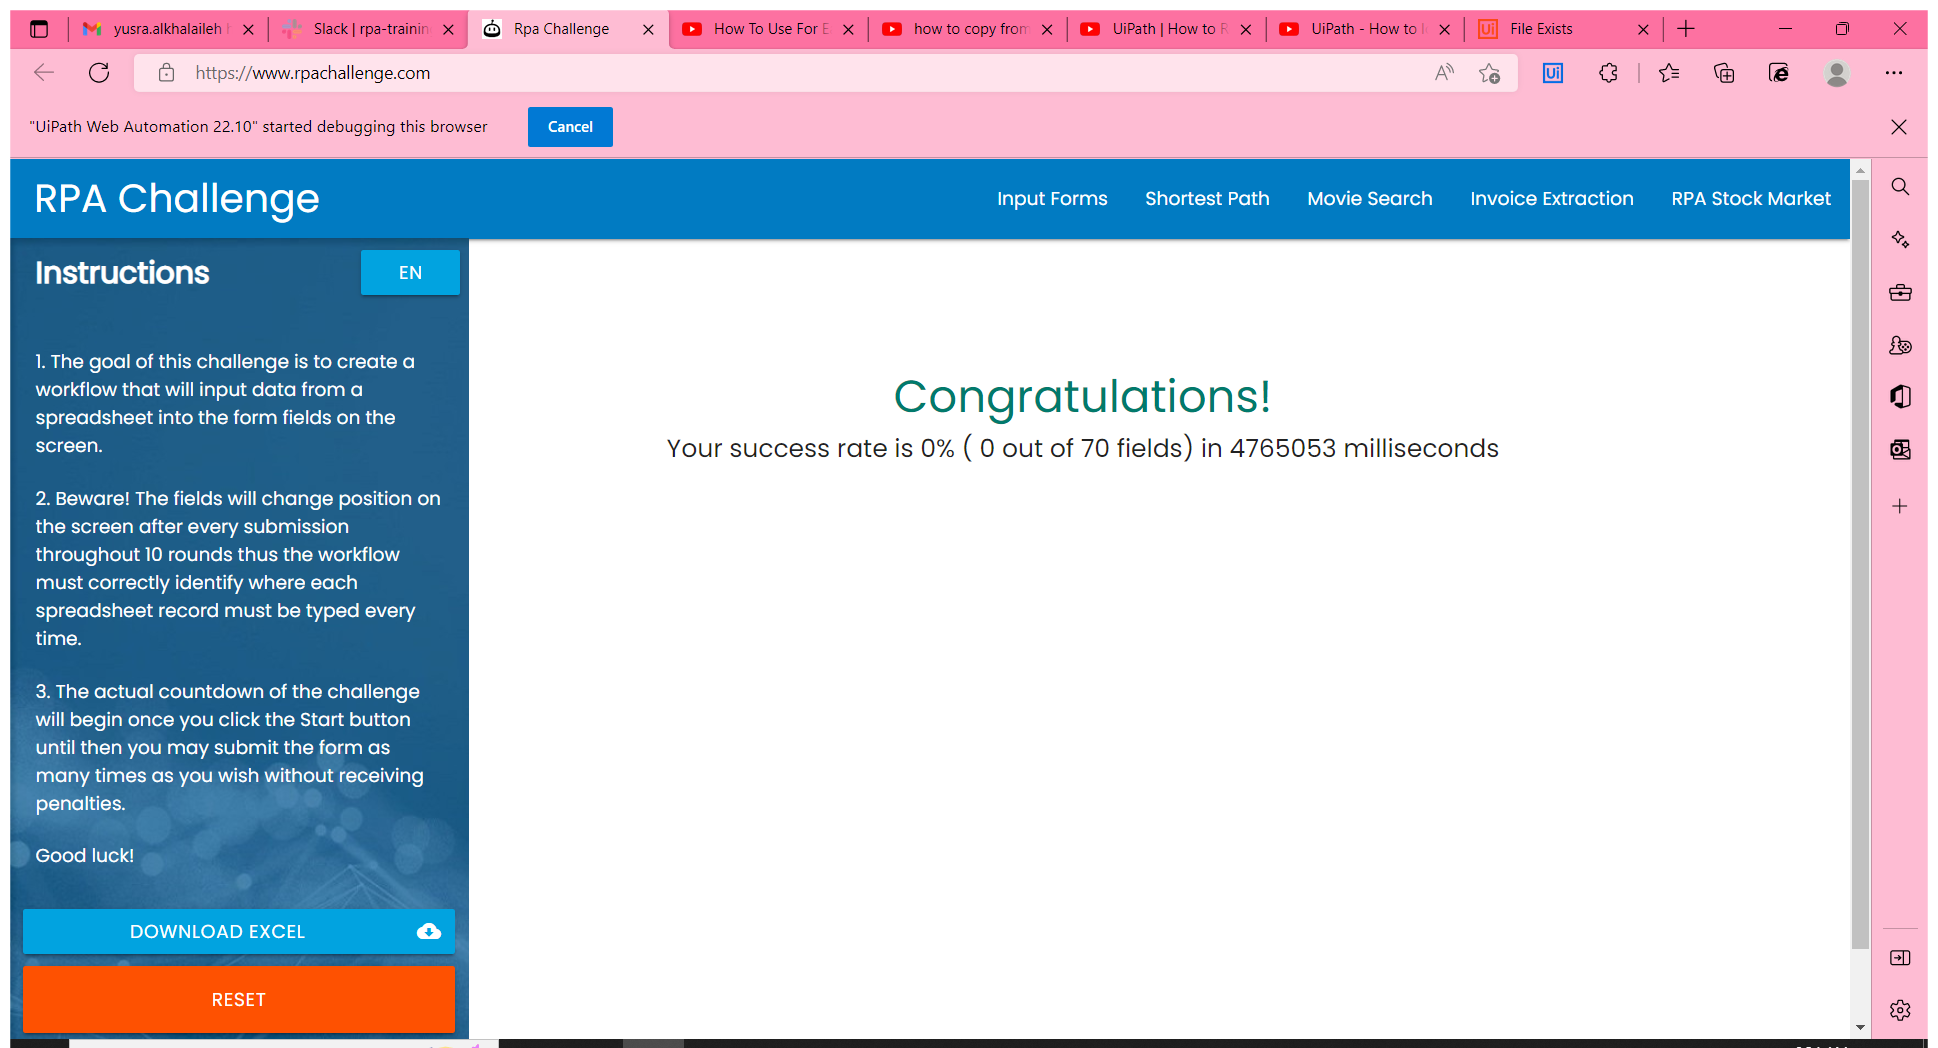
Task: Solving the RPA challenge task 
Workflow: RPA challange

Step 1 [then]: Use Browser Edge: Rpa Challenge in window 'Rpa Challenge' (msedge.exe)

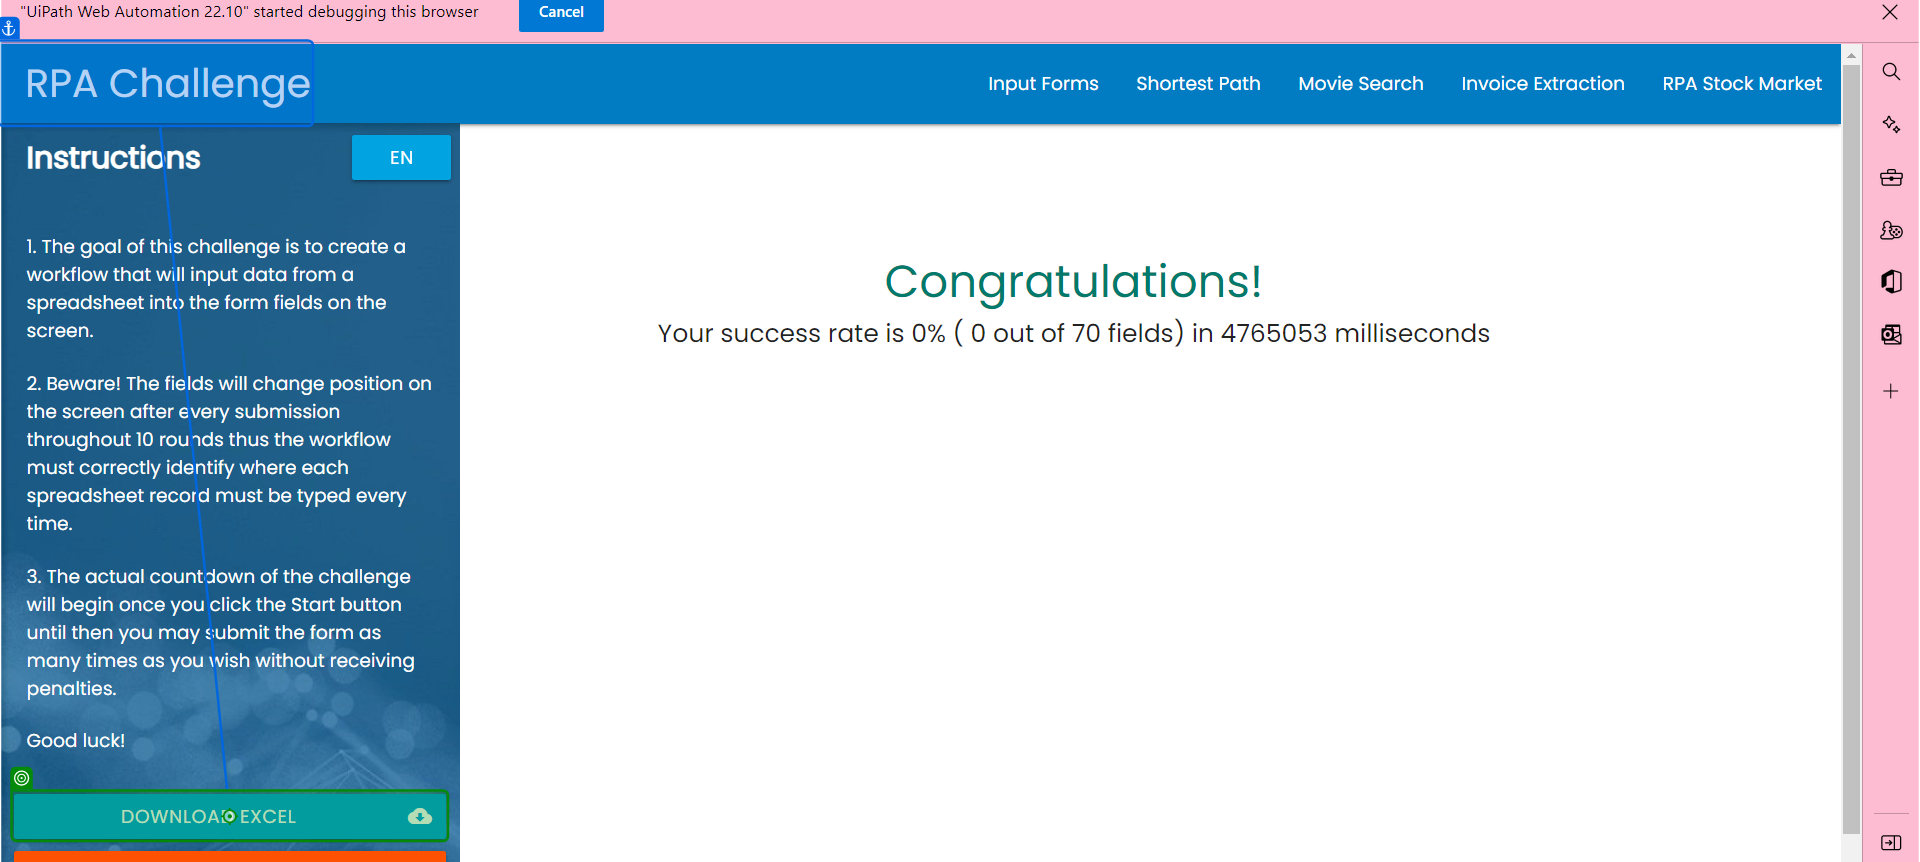
Step 2 [then]: click on 'Download Excel'

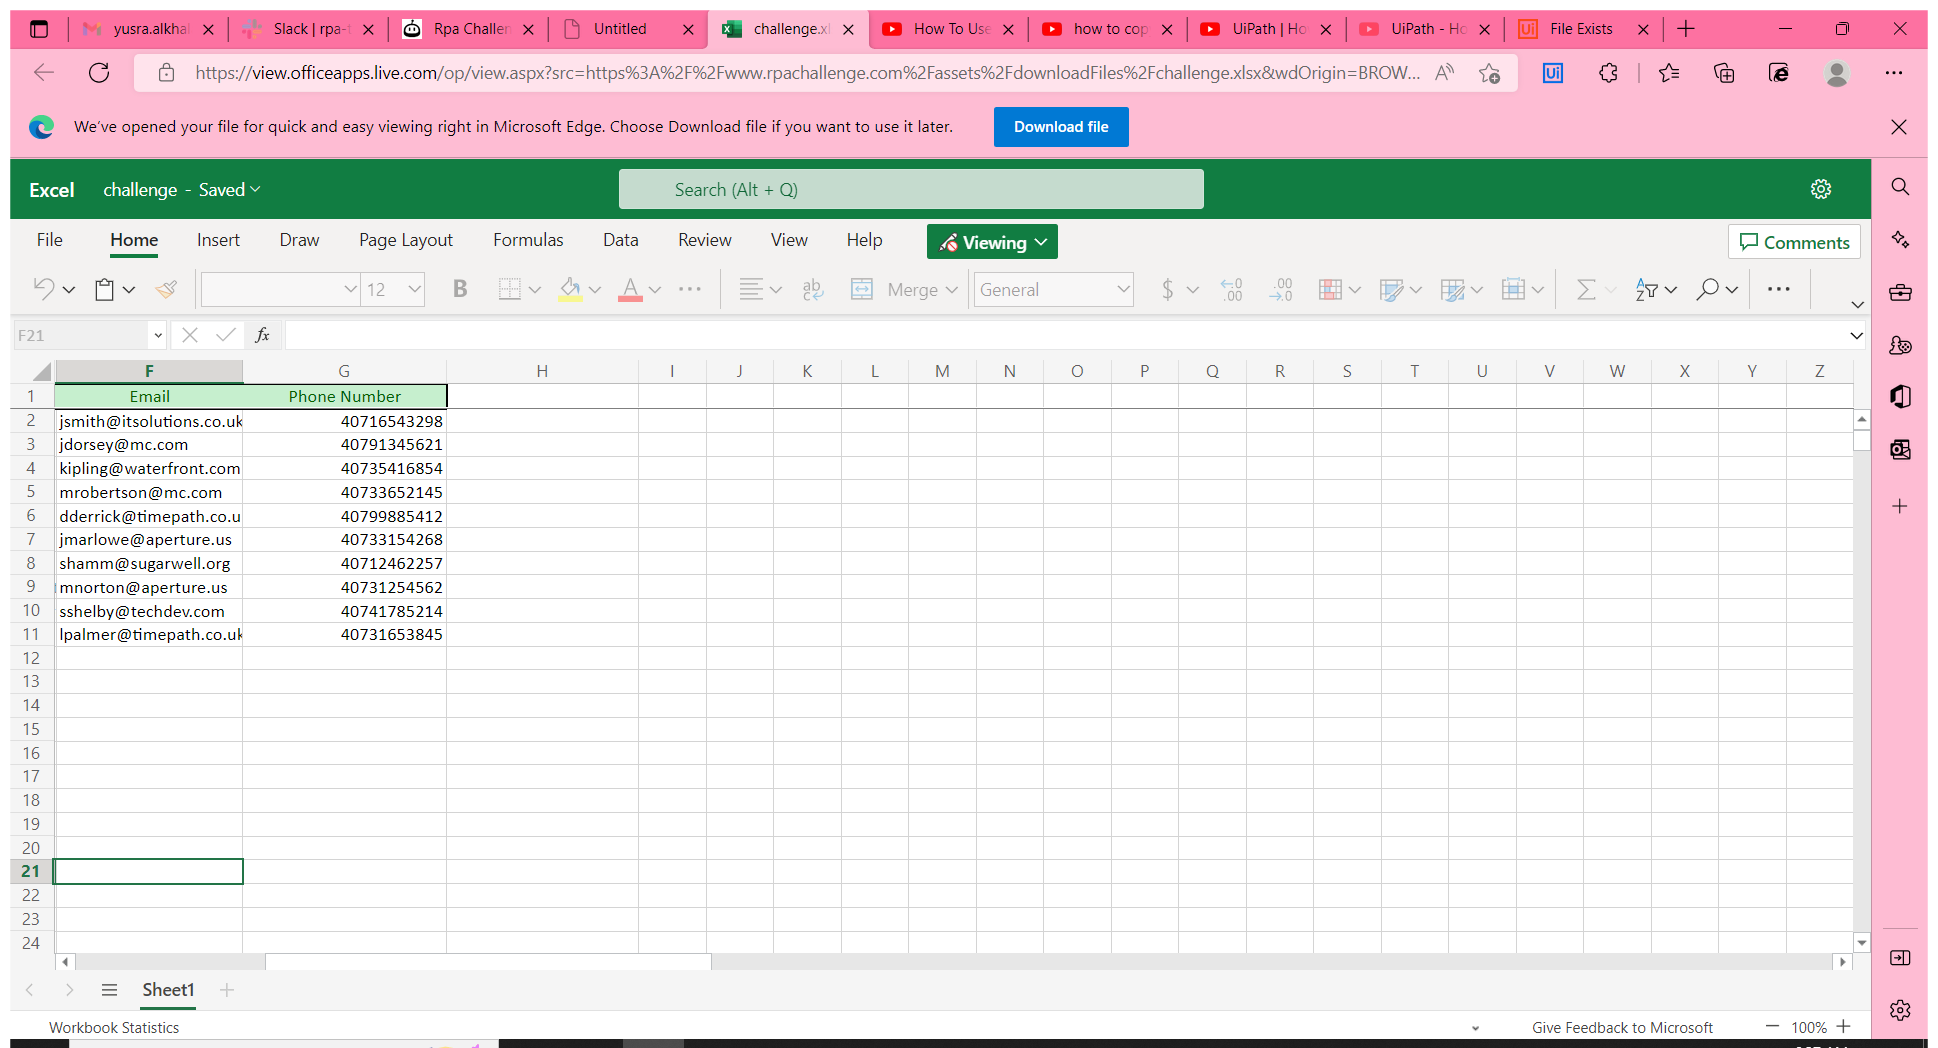
Step 3: Use Browser Edge: challenge.xlsx in window 'challenge.xlsx' (msedge.exe)

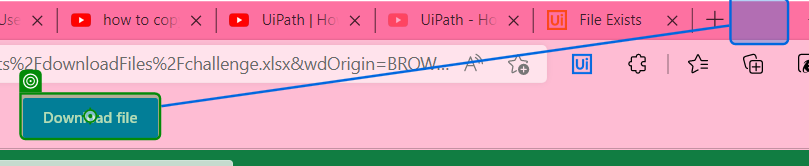
Step 4 [then]: click on 'push button'

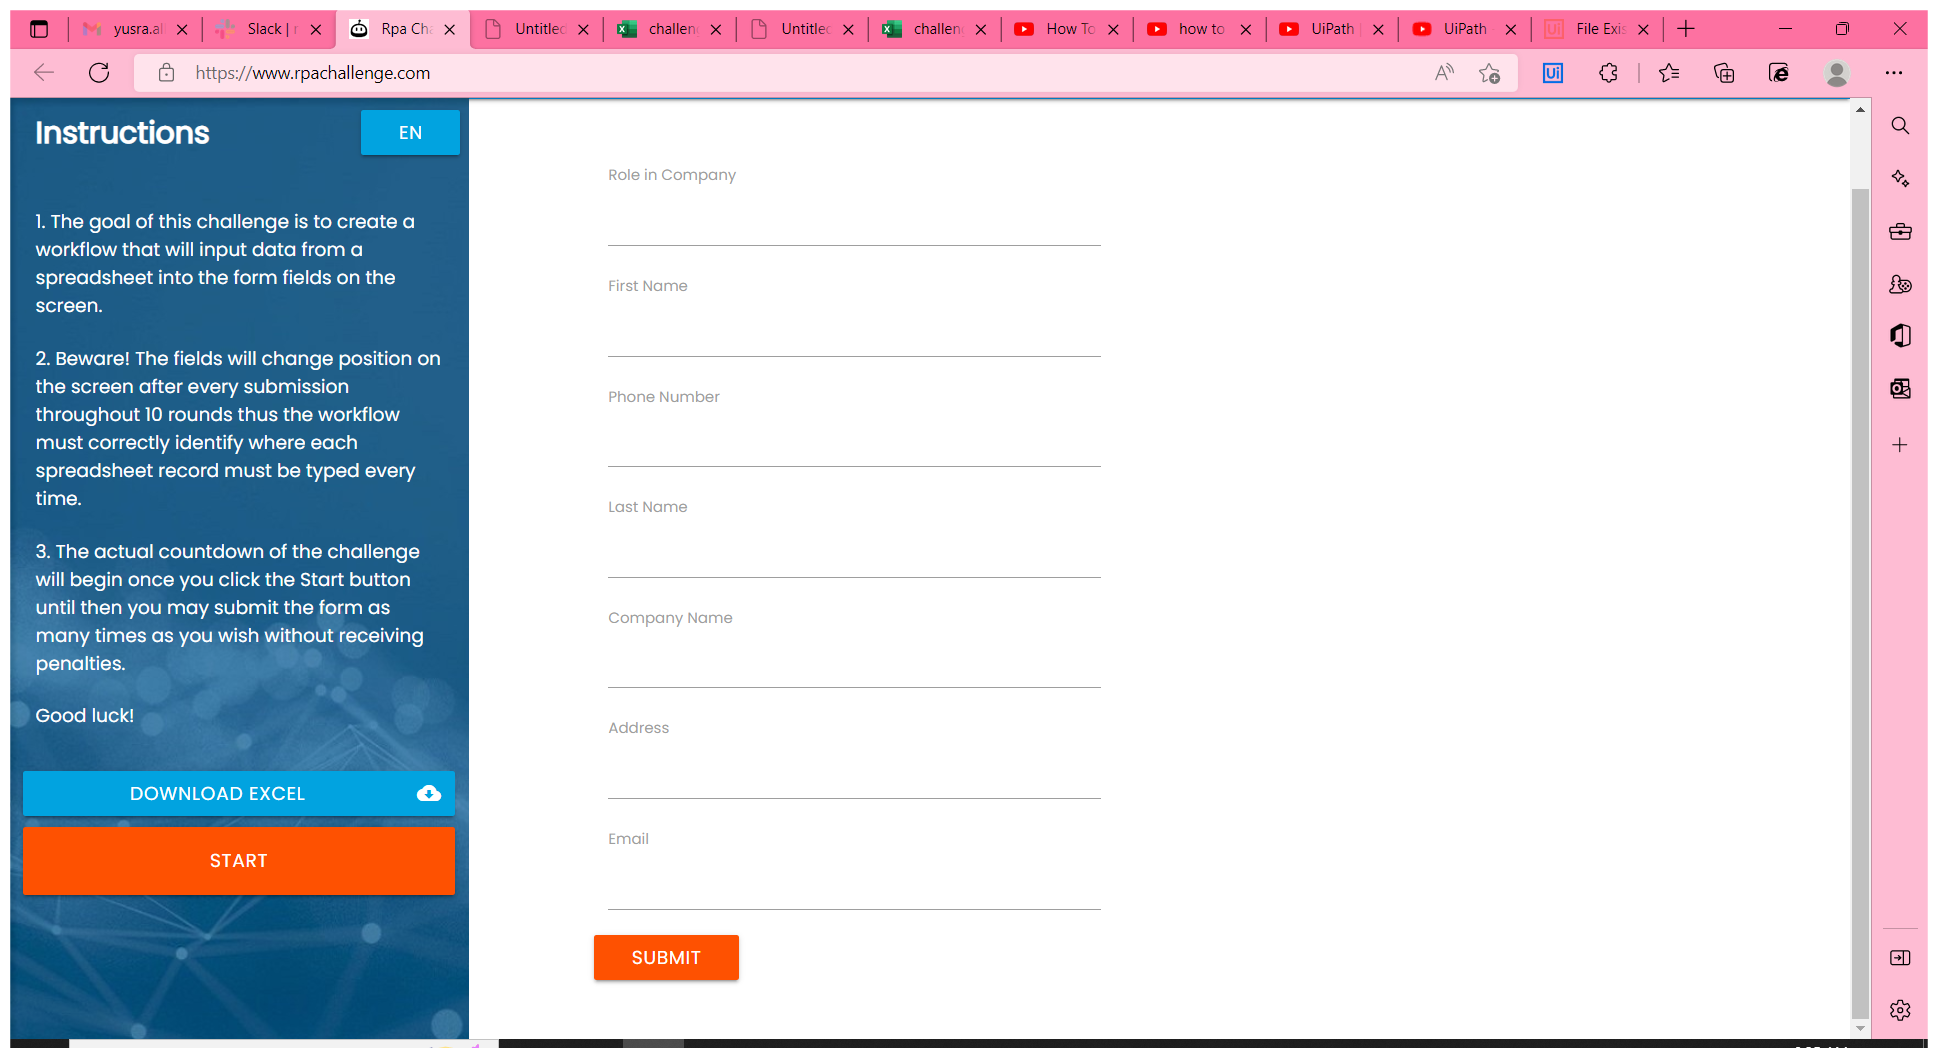
Step 5: Use Browser Edge: Rpa Challenge in window 'Rpa Challenge' (msedge.exe)

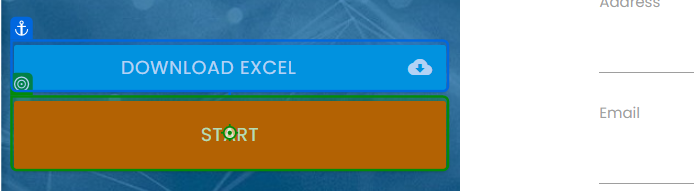
Step 6: click on 'Start'

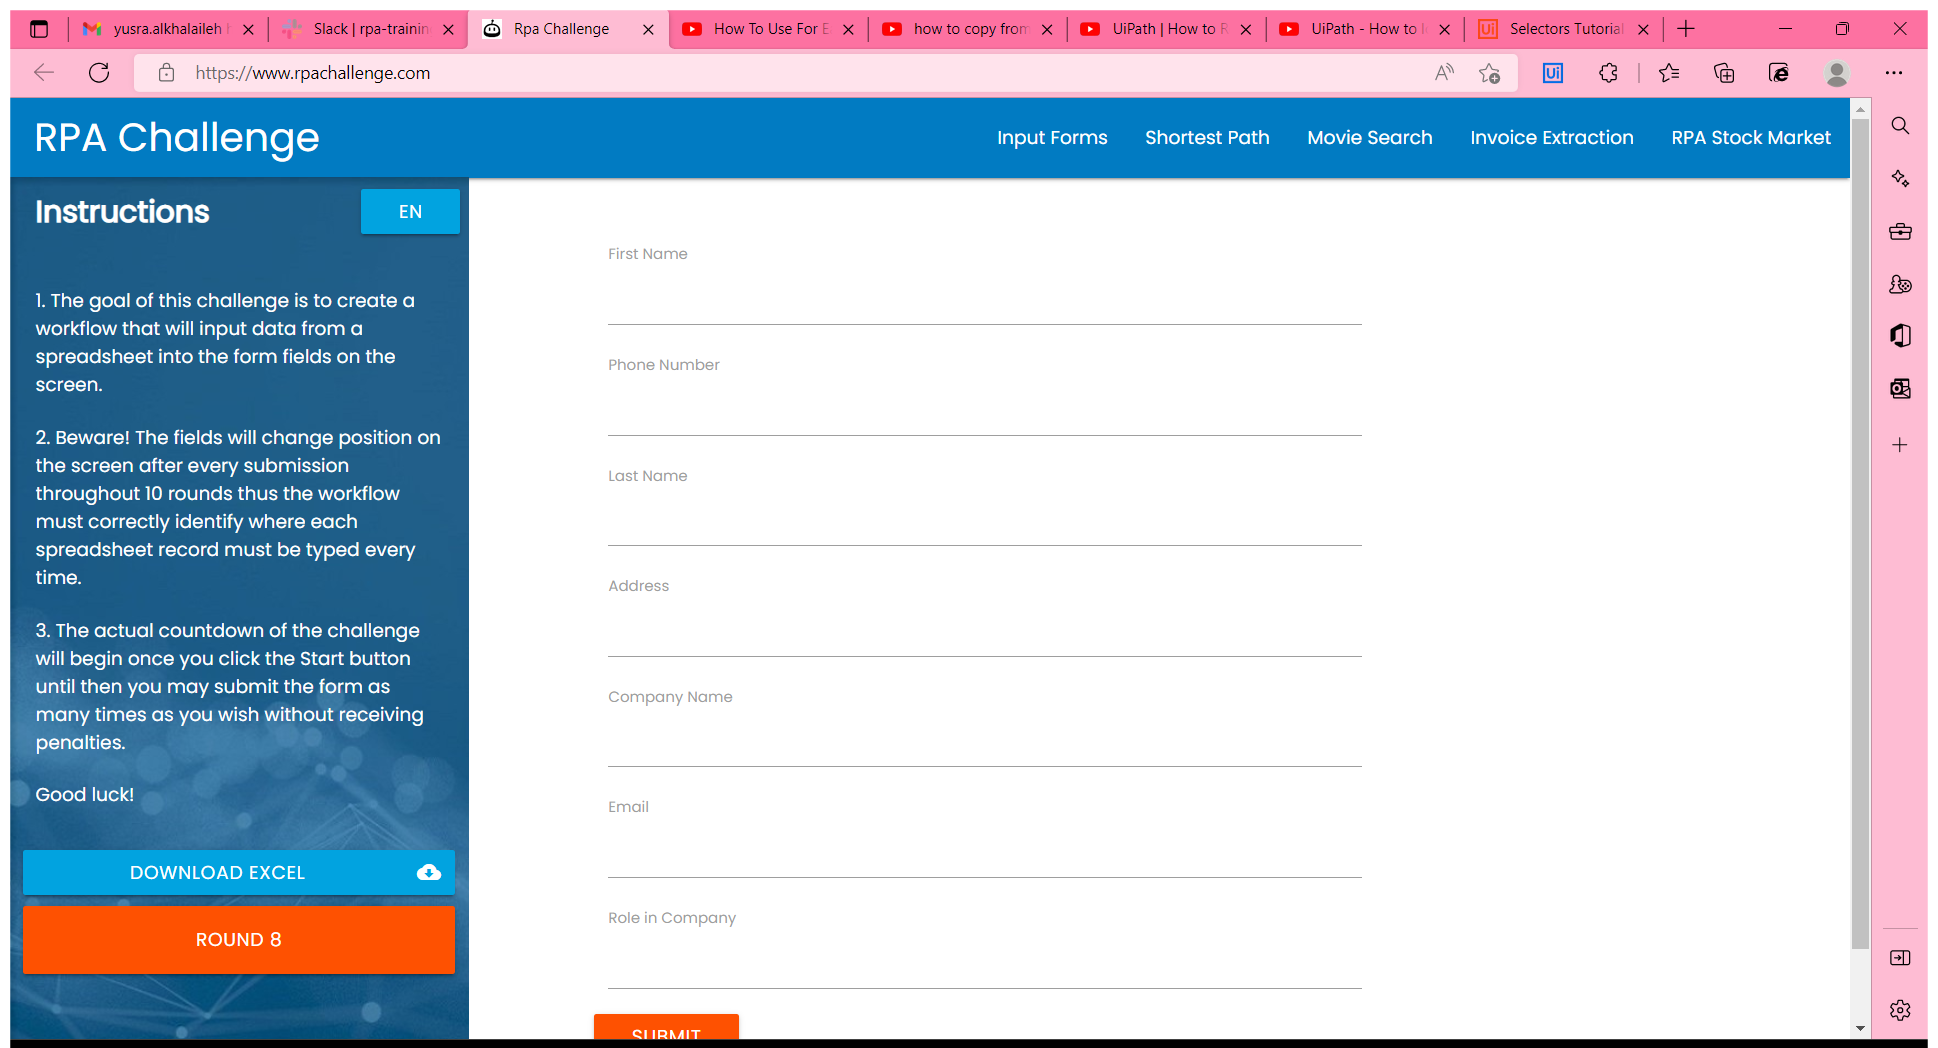
Step 7: Use Browser Edge: Rpa Challenge in window 'Rpa Challenge' (msedge.exe)

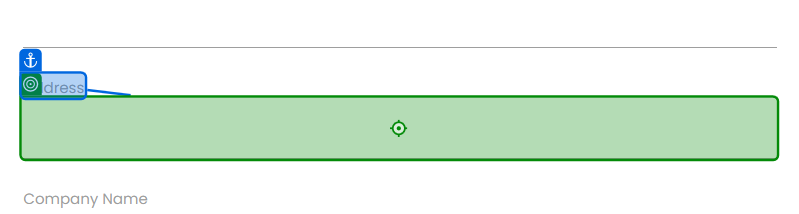
Step 8: type "[CurrentRow.Item("Address").ToString]" into 'Address'

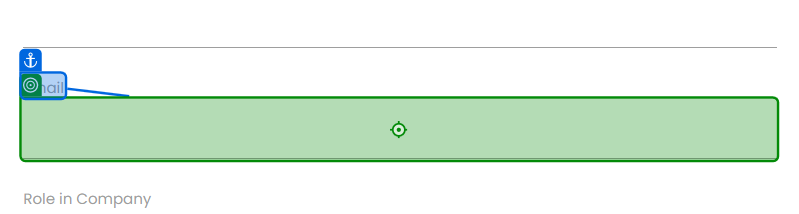
Step 9: type "[CurrentRow.Item("Email").ToString]" into 'Email'

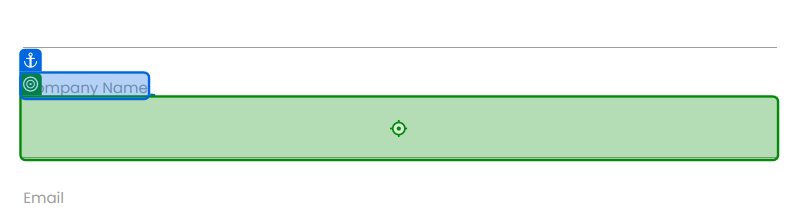
Step 10: type "[CurrentRow.Item("Company Name").ToString]" into 'Company Name'

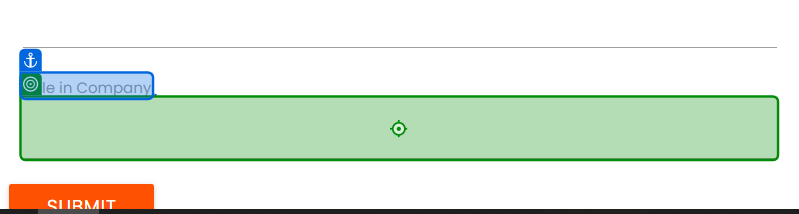
Step 11: type "[CurrentRow.Item("Role in Company").ToString]" into 'Role in Company'

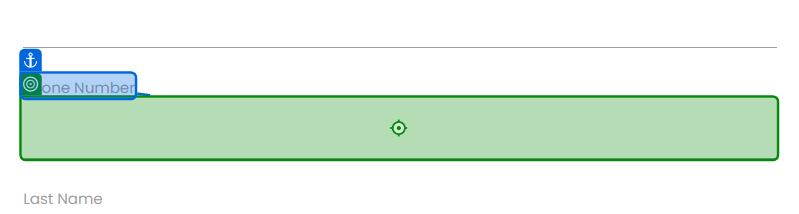
Step 12: type "[CurrentRow.Item("Phone Number").ToString]" into 'Phone Number'

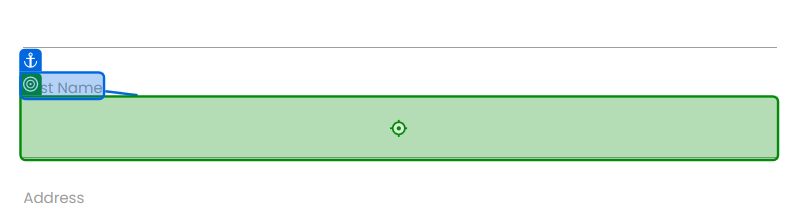
Step 13: type "[CurrentRow.Item("Last Name ").ToString]" into 'Last Name'

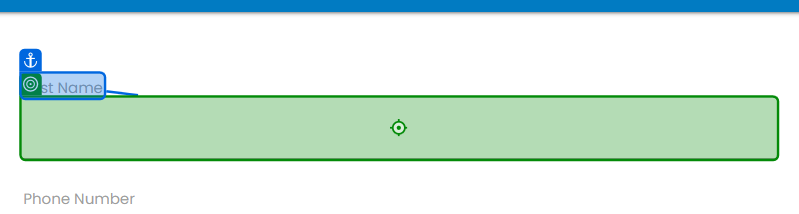
Step 14: type "[CurrentRow.Item("First Name").ToString]" into 'First Name'

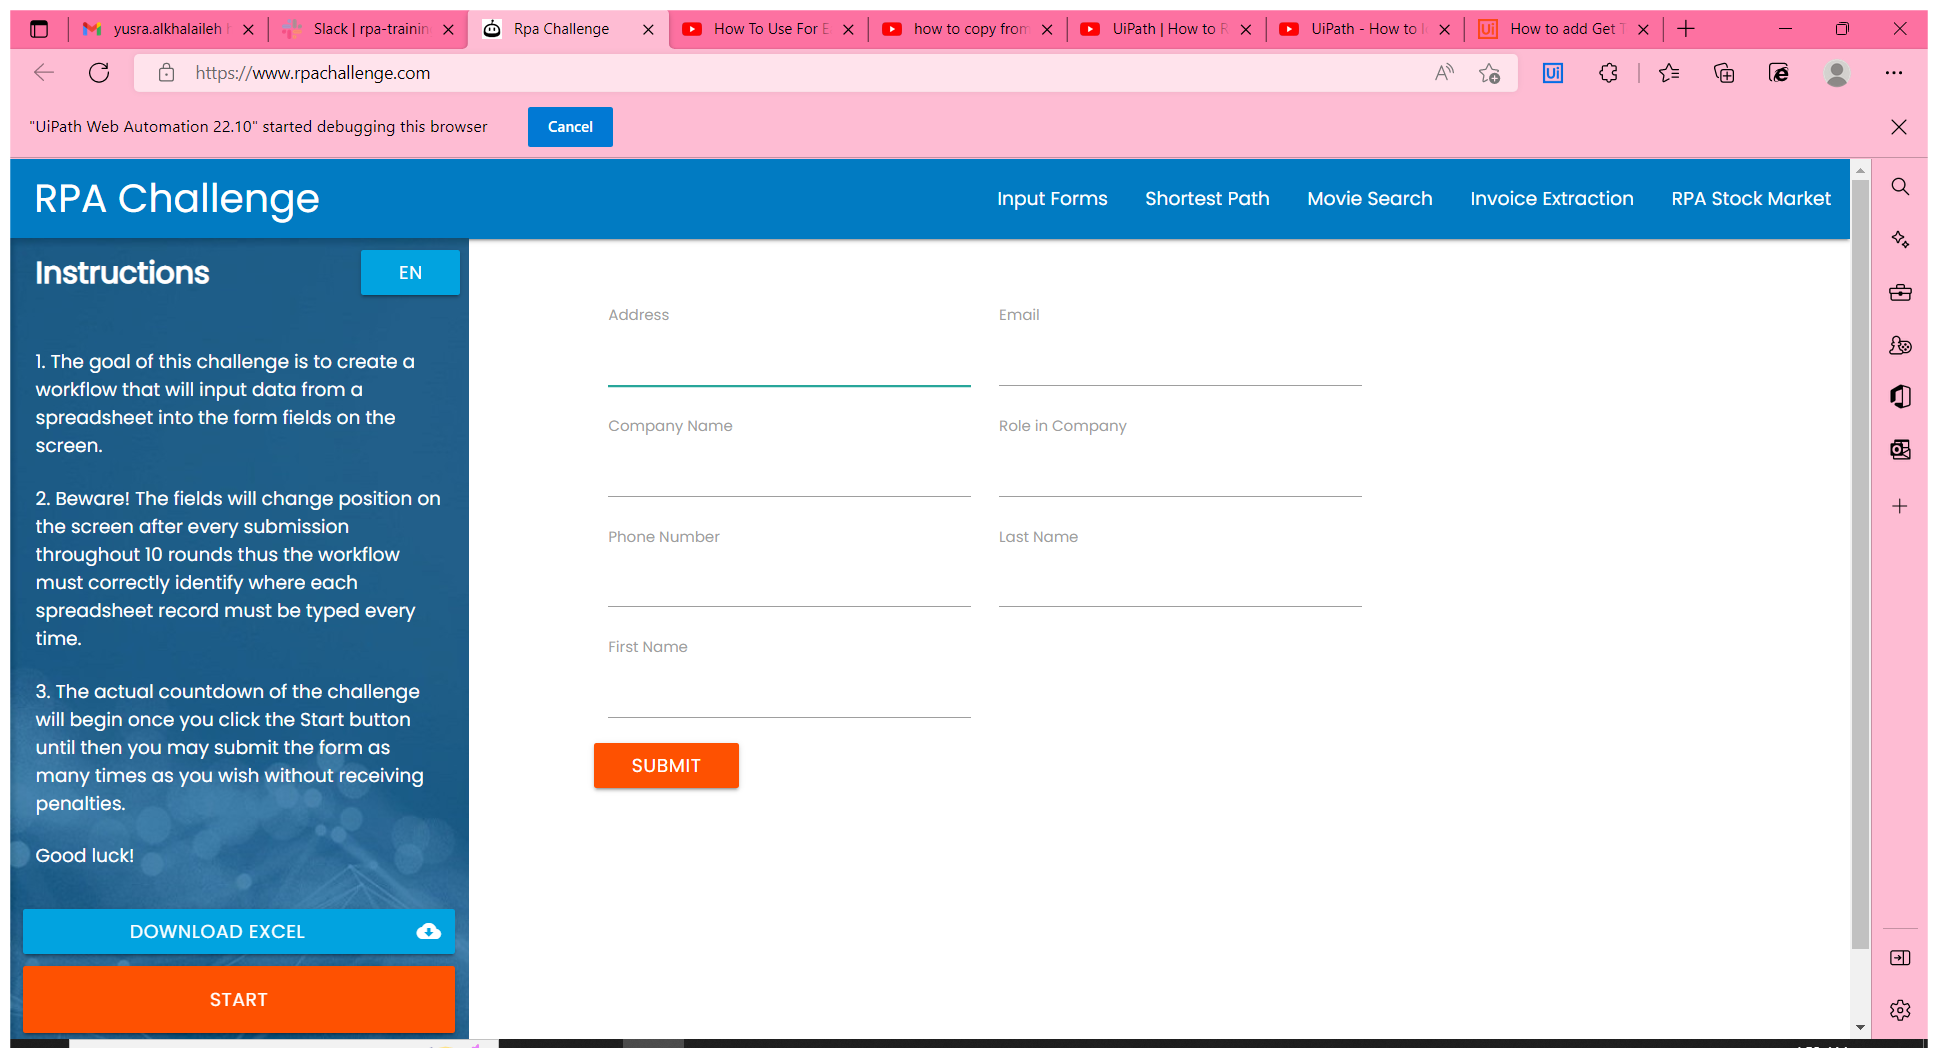
Step 15: Use Browser Edge: Rpa Challenge in window 'Rpa Challenge' (msedge.exe)

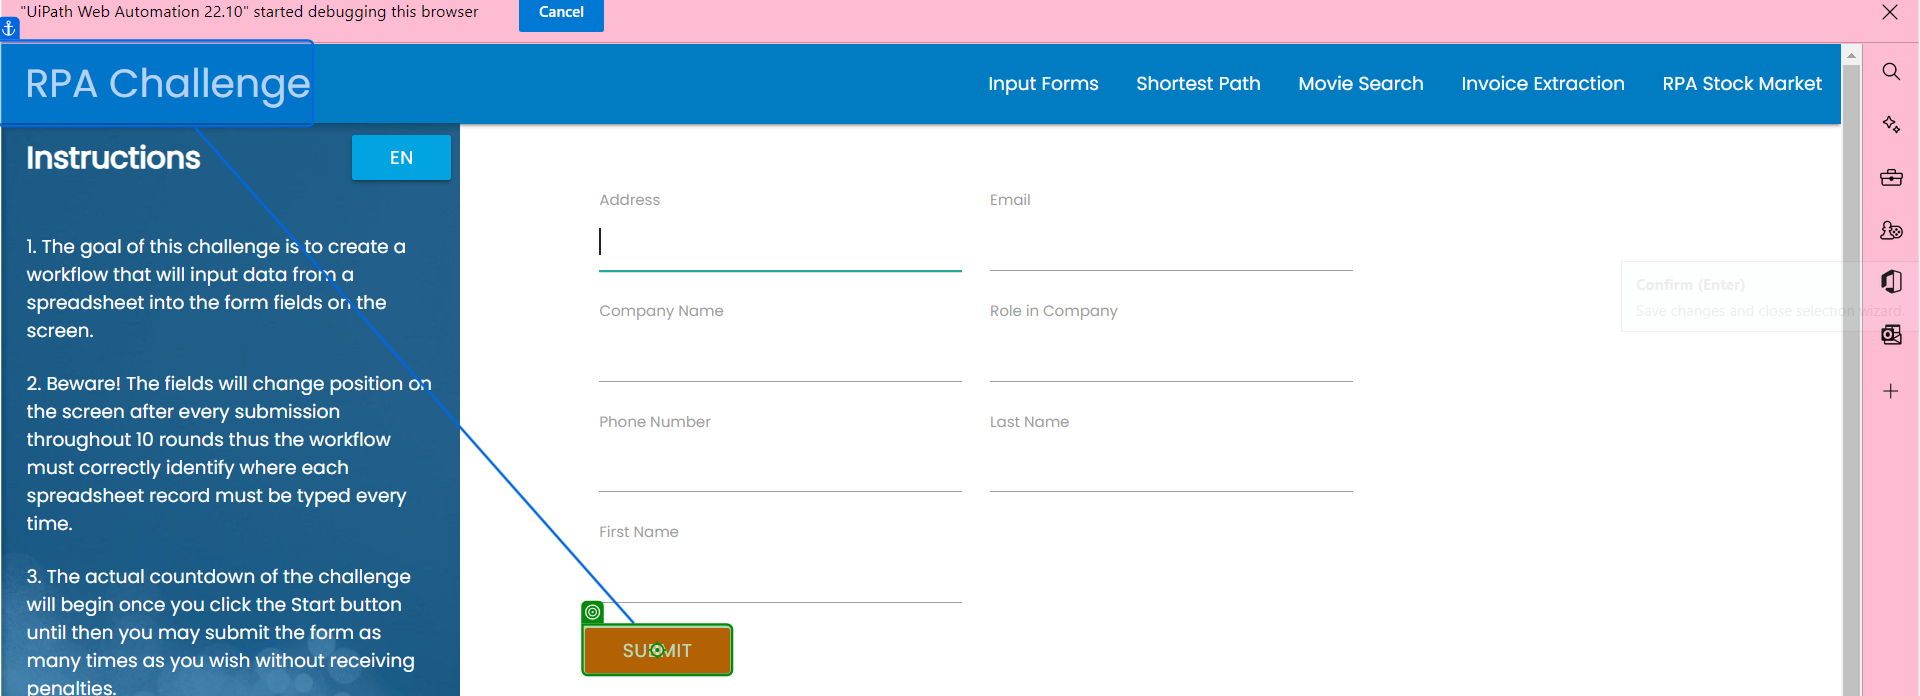
Step 16: click on 'Submit'